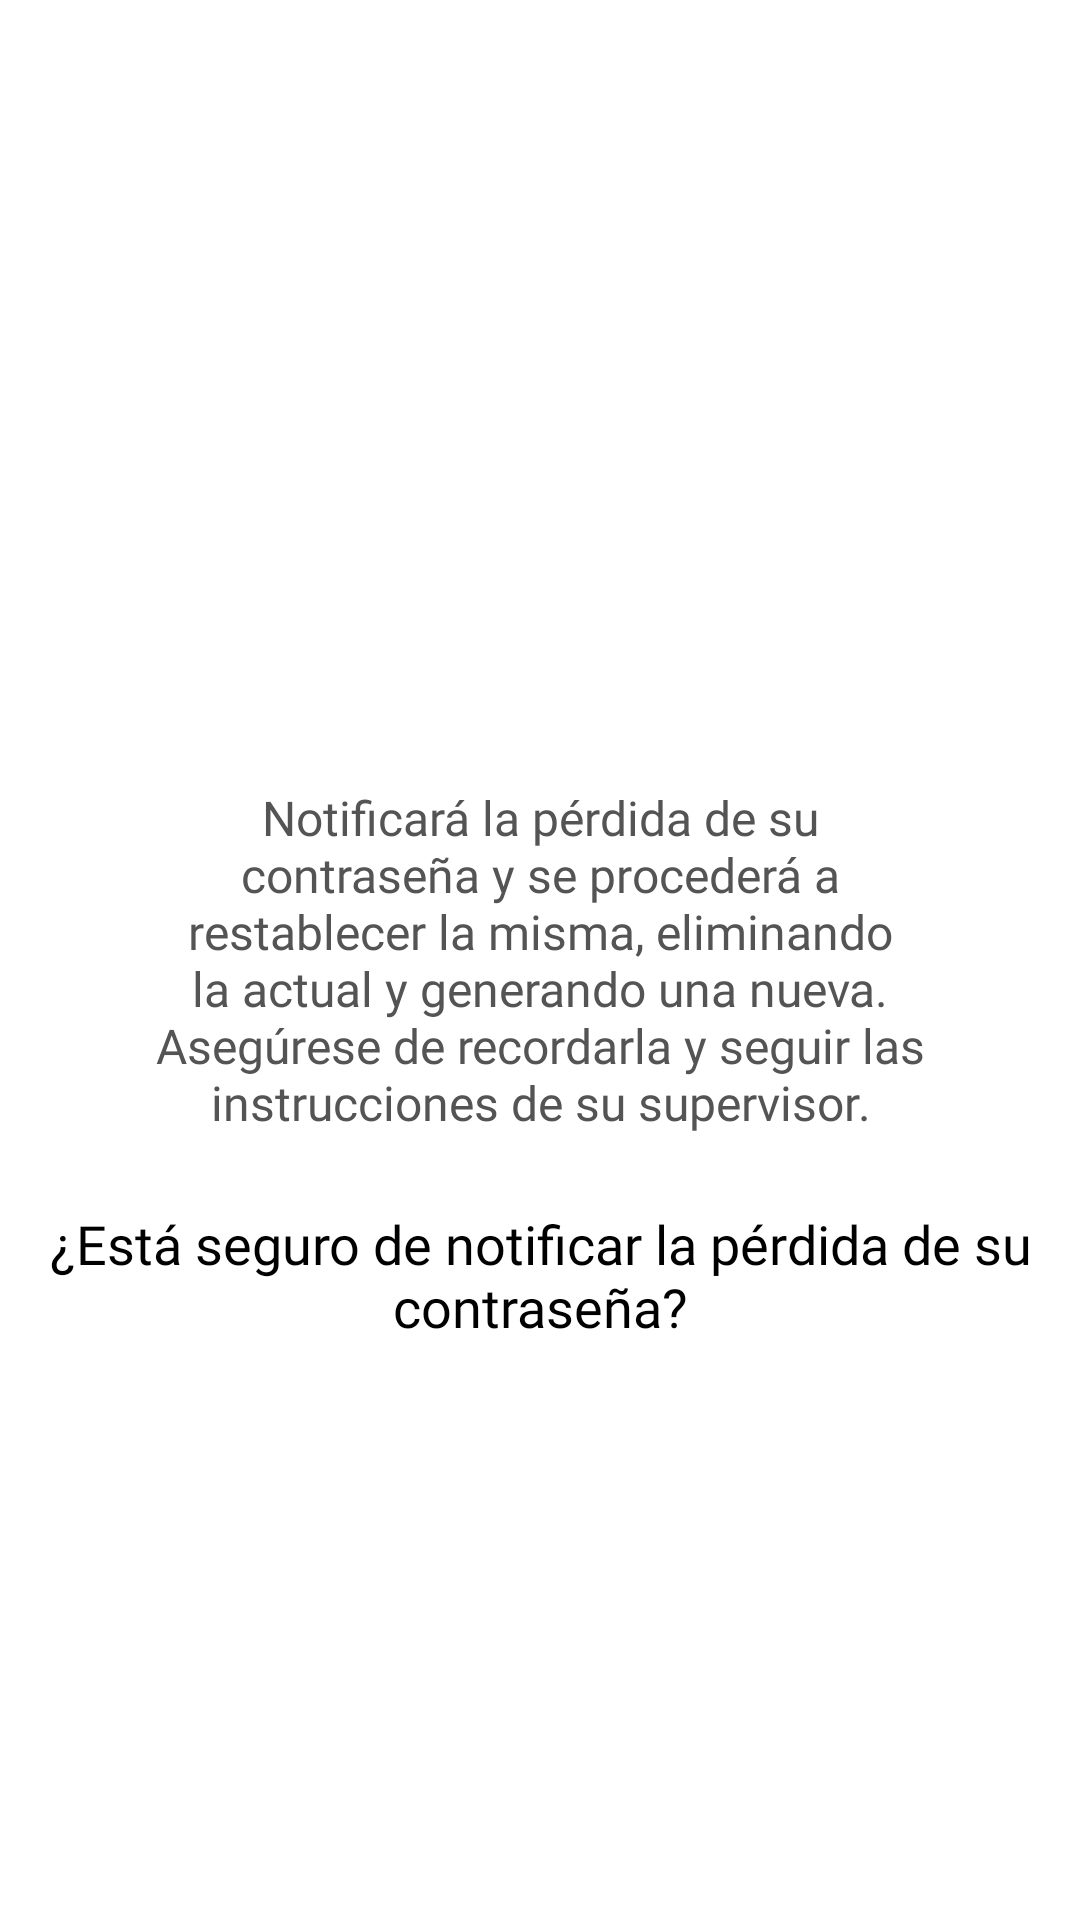

Here is an Android app screen rendered from its layout file. Give the layout XML and the strings, colors and styles it references.
<!-- AndroidManifest.xml: application theme Theme.CodeCamera -->
<!-- res/layout/activity_noti_contra.xml -->
<?xml version="1.0" encoding="utf-8"?>
<RelativeLayout xmlns:android="http://schemas.android.com/apk/res/android"
    android:layout_width="match_parent"
    android:layout_height="match_parent"
    android:background="@android:color/white">

    
    <TextView
        android:id="@+id/textViewExplanation"
        android:layout_width="wrap_content"
        android:layout_height="wrap_content"
        android:text="Notificará la pérdida de su contraseña y se procederá a restablecer la misma, eliminando la actual y generando una nueva. Asegúrese de recordarla y seguir las instrucciones de su supervisor."
        android:textSize="16sp"
        android:textAlignment="center"
        android:textColor="@color/black"
        android:fontFamily="@font/font_text"
        android:layout_centerVertical="true"
        android:layout_centerHorizontal="true"
        android:layout_marginTop="-100dp"
        android:layout_marginHorizontal="50dp"/>

    
    <TextView
        android:id="@+id/textViewQuestion"
        android:layout_width="wrap_content"
        android:layout_height="wrap_content"
        android:text="¿Está seguro de notificar la pérdida de su contraseña?"
        android:textSize="18sp"
        android:textAlignment="center"
        android:textColor="#000000"
        android:fontFamily="@font/font_text"
        android:layout_below="@id/textViewExplanation"
        android:layout_centerHorizontal="true"
        android:layout_marginTop="24dp" />

    <Button
        android:id="@+id/buttonYes"
        android:layout_width="wrap_content"
        android:layout_height="wrap_content"
        android:layout_below="@id/textViewQuestion"
        android:layout_alignParentStart="true"
        android:layout_marginStart="400dp"
        android:layout_marginTop="60dp"
        android:background="@drawable/yes_button_background"
        android:fontFamily="@font/font_text"
        android:text="Sí"
        android:textColor="@android:color/white"
        android:textSize="16sp"
        android:onClick="onYesClicked"/>

    <Button
        android:id="@+id/buttonNo"
        android:layout_width="wrap_content"
        android:layout_height="wrap_content"
        android:layout_below="@id/textViewQuestion"
        android:layout_alignParentEnd="true"
        android:layout_marginTop="60dp"
        android:layout_marginEnd="400dp"
        android:background="@drawable/no_button_background"
        android:fontFamily="@font/font_text"
        android:text="No"
        android:textColor="@android:color/white"
        android:textSize="16sp"
        android:onClick="onNoClicked"/>

</RelativeLayout>
<!-- resources referenced by this layout -->
<resources>
  <color name="black">#545454</color>
  <style name="Theme.CodeCamera" parent="Base.Theme.CodeCamera" />
  <style name="Base.Theme.CodeCamera" parent="Theme.AppCompat.Light.NoActionBar">
  
      </style>
</resources>
